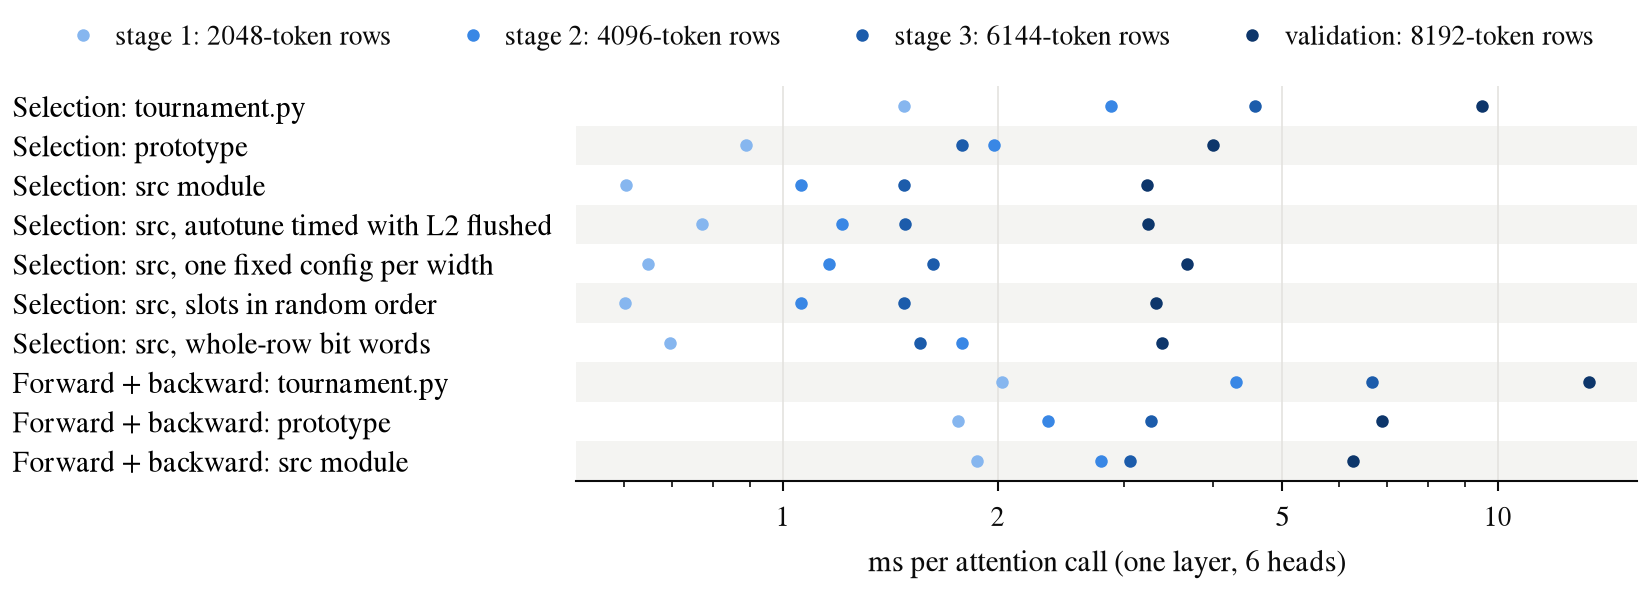

The table this chart was drawn from, first rows:
shape, row_tokens, part, version, ms_per_call, winners_equal
stage 1, 2048, selection, tournament.py, 1.48, true
stage 1, 2048, selection, prototype, 0.8899, true
stage 1, 2048, selection, src module, 0.6031, true
stage 1, 2048, selection, src, slots in random order, 0.6011, true
stage 1, 2048, selection, src, one fixed config per width, 0.6472, true
stage 1, 2048, selection, src, whole-row bit words, 0.6965, true
stage 1, 2048, whole attention, tournament.py, 2.024, true
stage 1, 2048, whole attention, prototype, 1.761, true
stage 1, 2048, whole attention, src module, 1.871, true
stage 2, 4096, selection, tournament.py, 2.881, true
stage 2, 4096, selection, prototype, 1.977, true
stage 2, 4096, selection, src module, 1.06, true
stage 2, 4096, selection, src, slots in random order, 1.062, true
stage 2, 4096, selection, src, one fixed config per width, 1.162, true
stage 2, 4096, selection, src, whole-row bit words, 1.783, true
stage 2, 4096, whole attention, tournament.py, 4.308, true
stage 2, 4096, whole attention, prototype, 2.351, true
stage 2, 4096, whole attention, src module, 2.787, true
stage 3, 6144, selection, tournament.py, 4.573, true
stage 3, 6144, selection, prototype, 1.783, true
stage 3, 6144, selection, src module, 1.478, true
stage 3, 6144, selection, src, slots in random order, 1.481, true
stage 3, 6144, selection, src, one fixed config per width, 1.622, true
stage 3, 6144, selection, src, whole-row bit words, 1.558, true
stage 3, 6144, whole attention, tournament.py, 6.673, true
stage 3, 6144, whole attention, prototype, 3.279, true
stage 3, 6144, whole attention, src module, 3.059, true
validation, 8192, selection, tournament.py, 9.515, true
validation, 8192, selection, prototype, 3.995, true
validation, 8192, selection, src module, 3.238, true
validation, 8192, selection, src, slots in random order, 3.332, true
validation, 8192, selection, src, one fixed config per width, 3.678, true
validation, 8192, selection, src, whole-row bit words, 3.395, true
validation, 8192, whole attention, tournament.py, 13.44, true
validation, 8192, whole attention, prototype, 6.891, true
validation, 8192, whole attention, src module, 6.287, true
stage 1, 2048, selection, src, autotune timed with L2 flushed, 0.7701, true
stage 2, 4096, selection, src, autotune timed with L2 flushed, 1.21, true
stage 3, 6144, selection, src, autotune timed with L2 flushed, 1.482, true
validation, 8192, selection, src, autotune timed with L2 flushed, 3.245, true
